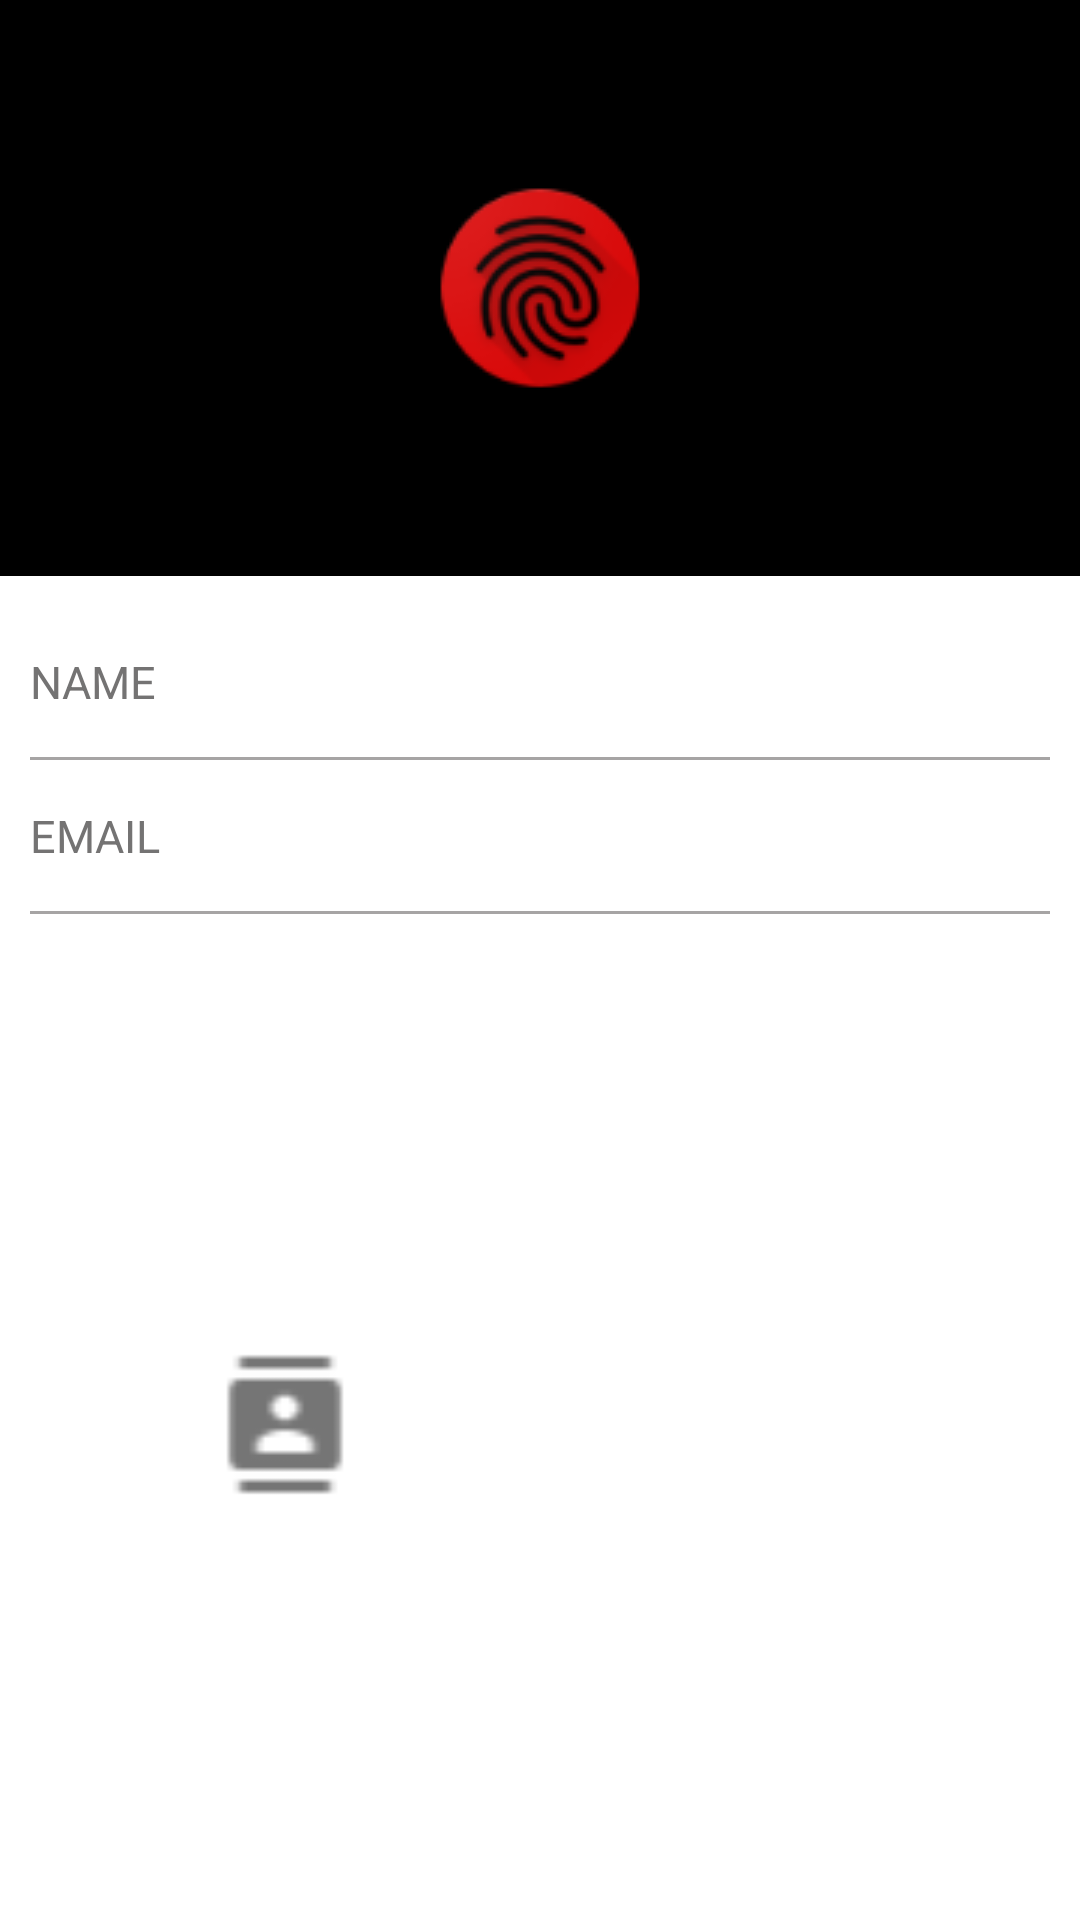

Layout XML and referenced resources for this Android screen:
<!-- AndroidManifest.xml: application theme AppTheme -->
<!-- res/layout/fragment_settings_profile.xml -->
<FrameLayout xmlns:android="http://schemas.android.com/apk/res/android"
    xmlns:tools="http://schemas.android.com/tools"
    android:layout_width="match_parent"
    android:layout_height="match_parent"
    android:background="#FFF"
    tools:context="com.example.ajans.locationlocationfind.SettingsProfile">

    <LinearLayout
        android:layout_width="match_parent"
        android:layout_height="match_parent"
        android:orientation="vertical">

        <RelativeLayout
            android:layout_width="match_parent"
            android:layout_height="0dp"
            android:layout_weight="3"
            android:background="#000">

            <ImageView
                android:layout_centerInParent="true"
                android:layout_width="match_parent"
                android:layout_height="wrap_content"
                android:src="@drawable/safety_nav_icon"/>

        </RelativeLayout>

        <LinearLayout
            android:layout_width="match_parent"
            android:layout_height="0dp"
            android:layout_weight="7"
            android:padding="10dp"
            android:orientation="vertical">

            <RelativeLayout
                android:layout_width="match_parent"
                android:layout_height="match_parent">

                <LinearLayout
                    android:id="@+id/firstSettingLayout"
                    android:layout_width="match_parent"
                    android:layout_height="wrap_content"
                    android:layout_marginBottom="15dp"
                    android:layout_marginTop="15dp"
                    android:orientation="horizontal">

                    <TextView
                        android:layout_width="0dp"
                        android:layout_height="wrap_content"
                        android:layout_weight="1"
                        android:text="NAME"
                        android:textColor="#747373"
                        android:textSize="15dp"/>


                    <TextView
                        android:id="@+id/enterName"
                        android:layout_marginLeft="5dp"
                        android:layout_width="0dp"
                        android:layout_height="wrap_content"
                        android:layout_weight="1"
                        android:text=""
                        android:textColor="#000"
                        android:textSize="15dp"/>

                </LinearLayout>
                <View
                    android:id="@+id/lineline"
                    android:layout_below="@id/firstSettingLayout"
                    android:layout_width="match_parent"
                    android:layout_height="1dp"
                    android:background="#a6a4a4">

                </View>
                <LinearLayout
                    android:id="@+id/secondSettingLayout"
                    android:layout_marginTop="15dp"
                    android:layout_below="@id/lineline"
                    android:layout_width="match_parent"
                    android:layout_height="wrap_content"
                    android:orientation="horizontal">

                    <TextView
                        android:layout_width="0dp"
                        android:layout_height="wrap_content"
                        android:layout_weight="1"
                        android:text="EMAIL"
                        android:textColor="#747373"
                        android:textSize="15dp"/>


                    <TextView
                        android:id="@+id/enterEmail"
                        android:layout_marginLeft="5dp"
                        android:layout_width="0dp"
                        android:layout_height="wrap_content"
                        android:layout_weight="1"
                        android:text=""
                        android:textColor="#000"
                        android:textSize="15dp"
                        android:layout_marginBottom="15dp"/>


                </LinearLayout>

                <View

                    android:id="@+id/lineline1"
                    android:layout_below="@id/secondSettingLayout"
                    android:layout_width="match_parent"
                    android:layout_height="1dp"
                    android:background="#a6a4a4">

                </View>

                <LinearLayout
                    android:layout_below="@id/lineline1"
                    android:layout_width="match_parent"
                    android:layout_height="match_parent"
                    android:layout_marginTop="15dp"
                    android:orientation="horizontal">

                    <ImageView
                        android:id="@+id/aNum"
                        android:layout_width="0dp"
                        android:layout_height="match_parent"
                        android:layout_weight="1"
                        android:layout_margin="40dp"
                        android:src="@drawable/ic_contacts"/>

                    <ImageView
                        android:id="@+id/aMsg"
                        android:layout_width="0dp"
                        android:layout_height="match_parent"
                        android:layout_weight="1"
                        android:layout_margin="40dp"
                        android:src="@drawable/ic_email"/>

                </LinearLayout>

            </RelativeLayout>

        </LinearLayout>


    </LinearLayout>



</FrameLayout>
<!-- resources referenced by this layout -->
<resources>
  <!-- drawable ic_contacts: png bitmap (drawable, 439 bytes) -->
  <!-- drawable safety_nav_icon: png bitmap (drawable, 7117 bytes) -->
  <style name="AppTheme" parent="Theme.AppCompat.Light.DarkActionBar">
          
          <item name="colorPrimary">@color/colorPrimary</item>
          <item name="colorPrimaryDark">@color/colorPrimaryDark</item>
          <item name="colorAccent">@color/colorAccent</item>
  
          
          <item name="android:textColor">@color/colorText</item>
          <item name="android:textColorHint">@color/colorText</item>
          <item name="colorControlNormal">@color/colorText</item>
          <item name="colorControlActivated">@color/colorText</item>
      </style>
  <color name="colorPrimary">#3F51B5</color>
  <color name="colorPrimaryDark">#303F9F</color>
  <color name="colorAccent">#FF4081</color>
  <color name="colorText">#FFFFFF</color>
</resources>
